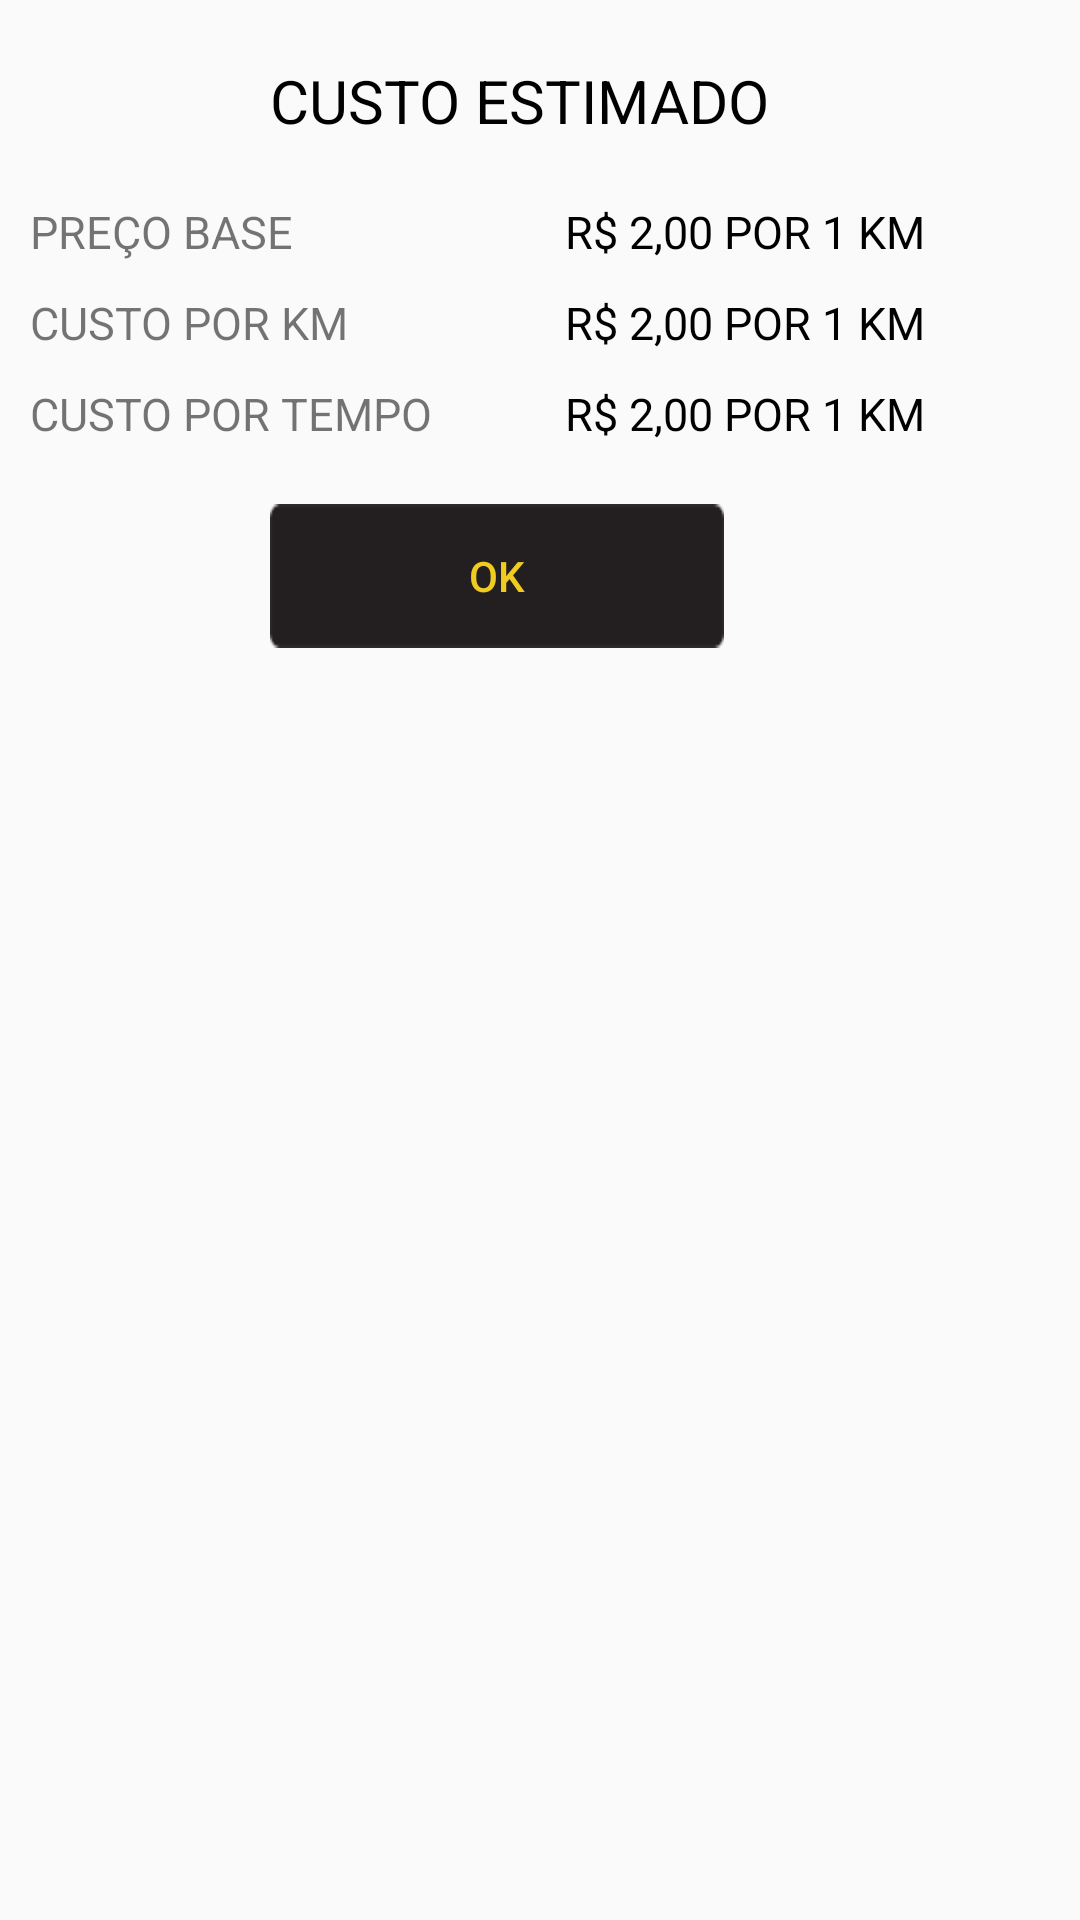

The Android layout XML behind this screen, and the referenced resources:
<!-- AndroidManifest.xml: application theme AppTheme -->
<!-- res/layout/dialog_custo_estimado.xml -->
<LinearLayout xmlns:android="http://schemas.android.com/apk/res/android"
    android:layout_width="match_parent"
    android:layout_height="match_parent"
    android:orientation="vertical"
    android:padding="10dp"
    android:weightSum="1">

    <LinearLayout
        android:id="@+id/customdialog"
        android:orientation="vertical"
        android:layout_width="wrap_content"
        android:layout_height="match_parent"
        android:weightSum="1">

        <LinearLayout
            android:orientation="vertical"
            android:layout_width="357dp"
            android:layout_height="wrap_content"
            android:weightSum="1">

            <RelativeLayout
                android:layout_width="match_parent"
                android:layout_height="match_parent"
                android:layout_marginTop="10dp">

                <TextView
                    android:id="@+id/tvTitle"
                    android:layout_width="wrap_content"
                    android:layout_height="wrap_content"
                    android:text="CUSTO ESTIMADO"
                    android:textSize="20sp"
                    android:textColor="@color/black"
                    android:layout_gravity="center_horizontal"
                    android:layout_alignParentTop="true"
                    android:layout_alignParentLeft="true"
                    android:layout_alignParentStart="true"
                    android:layout_marginLeft="80dp"
                    android:layout_marginStart="80dp" />
            </RelativeLayout>

            <LinearLayout
                android:orientation="horizontal"
                android:layout_width="match_parent"
                android:layout_height="wrap_content"
                android:weightSum="1"
                android:layout_marginTop="20dp">

                <TextView
                    android:layout_width="0dp"
                    android:layout_height="wrap_content"
                    android:text="PREÇO BASE"
                    android:id="@+id/textView37"
                    android:textSize="15sp"
                    android:layout_weight="0.50" />

                <TextView
                    android:layout_width="0dp"
                    android:layout_height="wrap_content"
                    android:text="R$ 2,00 POR 1 KM"
                    android:id="@+id/textView38"
                    android:textColor="@color/black"
                    android:textSize="15sp"
                    android:layout_weight="0.50" />
            </LinearLayout>

            <LinearLayout
                android:orientation="horizontal"
                android:layout_width="match_parent"
                android:layout_height="wrap_content"
                android:weightSum="1"
                android:layout_marginTop="10dp">

                <TextView
                    android:layout_width="0dp"
                    android:layout_height="wrap_content"
                    android:text="CUSTO POR KM"
                    android:id="@+id/textView39"
                    android:textSize="15sp"
                    android:layout_weight="0.50" />

                <TextView
                    android:layout_width="0dp"
                    android:layout_height="wrap_content"
                    android:text="R$ 2,00 POR 1 KM"
                    android:id="@+id/textView40"
                    android:textColor="@color/black"
                    android:textSize="15sp"
                    android:layout_weight="0.50" />
            </LinearLayout>

            <LinearLayout
                android:orientation="horizontal"
                android:layout_width="match_parent"
                android:layout_height="wrap_content"
                android:weightSum="1"
                android:layout_marginTop="10dp">

                <TextView
                    android:layout_width="0dp"
                    android:layout_height="wrap_content"
                    android:text="CUSTO POR TEMPO"
                    android:id="@+id/textView41"
                    android:textSize="15sp"
                    android:layout_weight="0.50" />

                <TextView
                    android:layout_width="0dp"
                    android:layout_height="wrap_content"
                    android:text="R$ 2,00 POR 1 KM"
                    android:id="@+id/textView42"
                    android:textColor="@color/black"
                    android:textSize="15sp"
                    android:layout_weight="0.50" />
            </LinearLayout>

            <RelativeLayout
                android:orientation="horizontal"
                android:layout_width="match_parent"
                android:layout_height="wrap_content"
                android:weightSum="1"
                android:layout_gravity="center_horizontal"
                android:layout_marginTop="20dp">

                <Button
                    android:id="@+id/btnOK"
                    android:layout_width="wrap_content"
                    android:layout_height="wrap_content"
                    android:text="@string/ok"
                    android:background="@drawable/btn_bg_black"
                    android:layout_weight="0"
                    android:textColor="@color/amarelo"
                    android:layout_alignParentTop="true"
                    android:layout_alignParentLeft="true"
                    android:layout_alignParentStart="true"
                    android:layout_marginLeft="80dp"
                    android:layout_marginStart="80dp" />
            </RelativeLayout>

        </LinearLayout>
    </LinearLayout>
</LinearLayout>
<!-- resources referenced by this layout -->
<resources>
  <color name="amarelo">#f0cc20</color>
  <color name="black">#000000</color>
  <!-- drawable btn_bg_black: png bitmap (drawable-hdpi, 391 bytes) -->
  <string name="ok">OK</string>
  <style name="AppTheme" parent="Theme.AppCompat.Light.NoActionBar">
          
          <item name="colorPrimary">@color/colorPrimary</item>
          <item name="colorPrimaryDark">@color/colorPrimaryDark</item>
          <item name="colorAccent">@color/colorAccent</item>
      </style>
  <color name="colorPrimary">#FFD700</color>
  <color name="colorPrimaryDark">#FFD700</color>
  <color name="colorAccent">#000000</color>
</resources>
